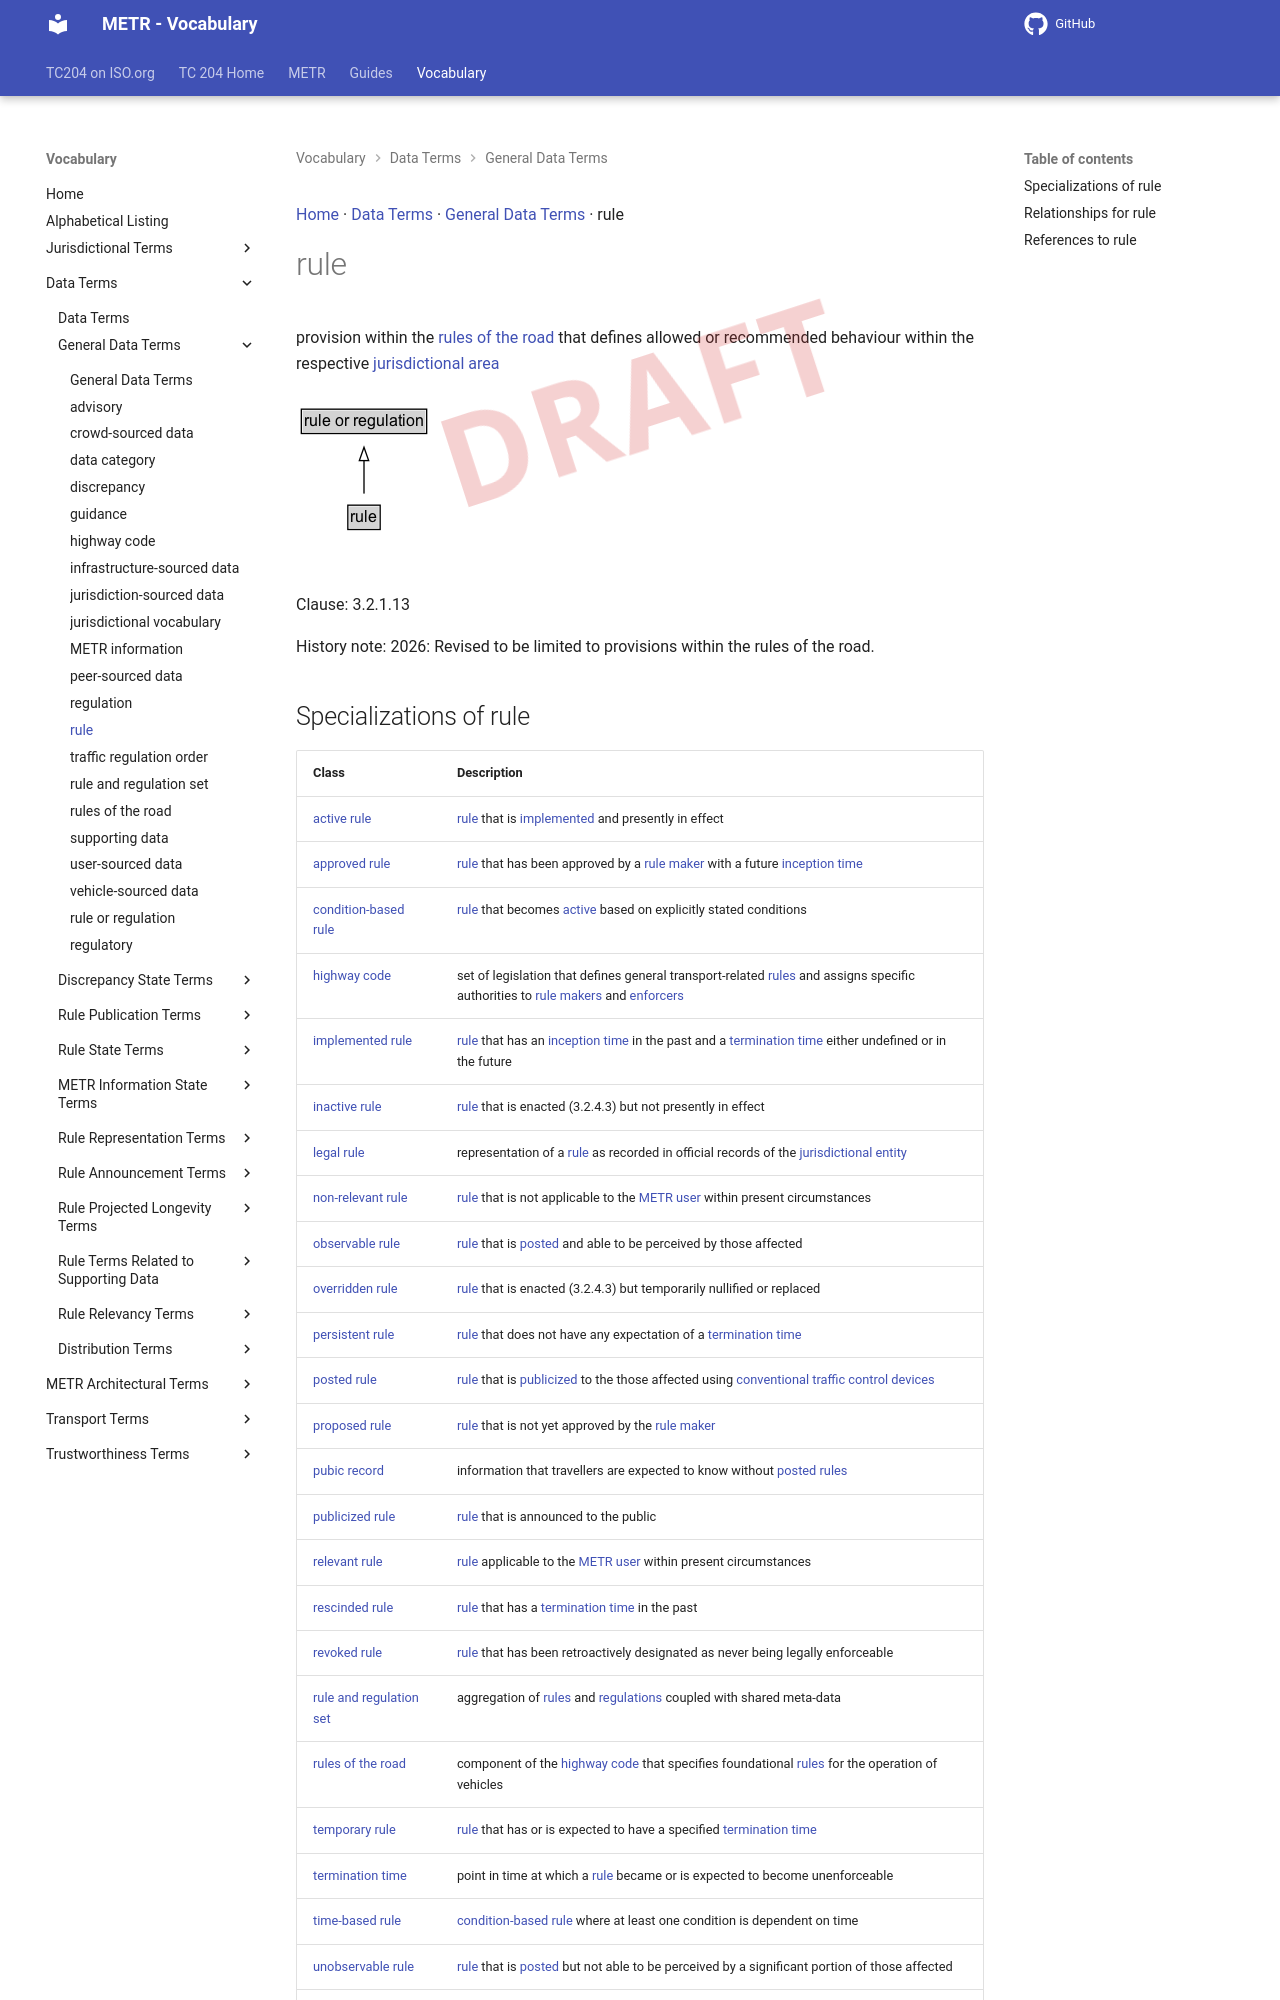

repository: ISO-TC204/iso24315-vocab · page: v1.1.0-alpha.2/terms/rule/index.html · generator: mkdocs

[Home](../index.md) · [Data Terms](groups/Data Terms.md) · [General Data Terms](patterns/General Data Terms.md) · rule

# rule

<div class="draft4-watermark" aria-hidden="true"></div>

provision within the [rules of the road](rules of the road.md) that defines allowed or recommended behaviour within the respective [jurisdictional area](jurisdictional area.md)

<object type="image/svg+xml" data="../../diagrams/rule.dot.svg">
    <img alt="rule Diagram" src="../../diagrams/rule.dot.png" /> <!-- Fallback for non-SVG browsers -->
</object>

Clause: 3.2.1.13

History note: 2026: Revised to be limited to provisions within the rules of the road.
